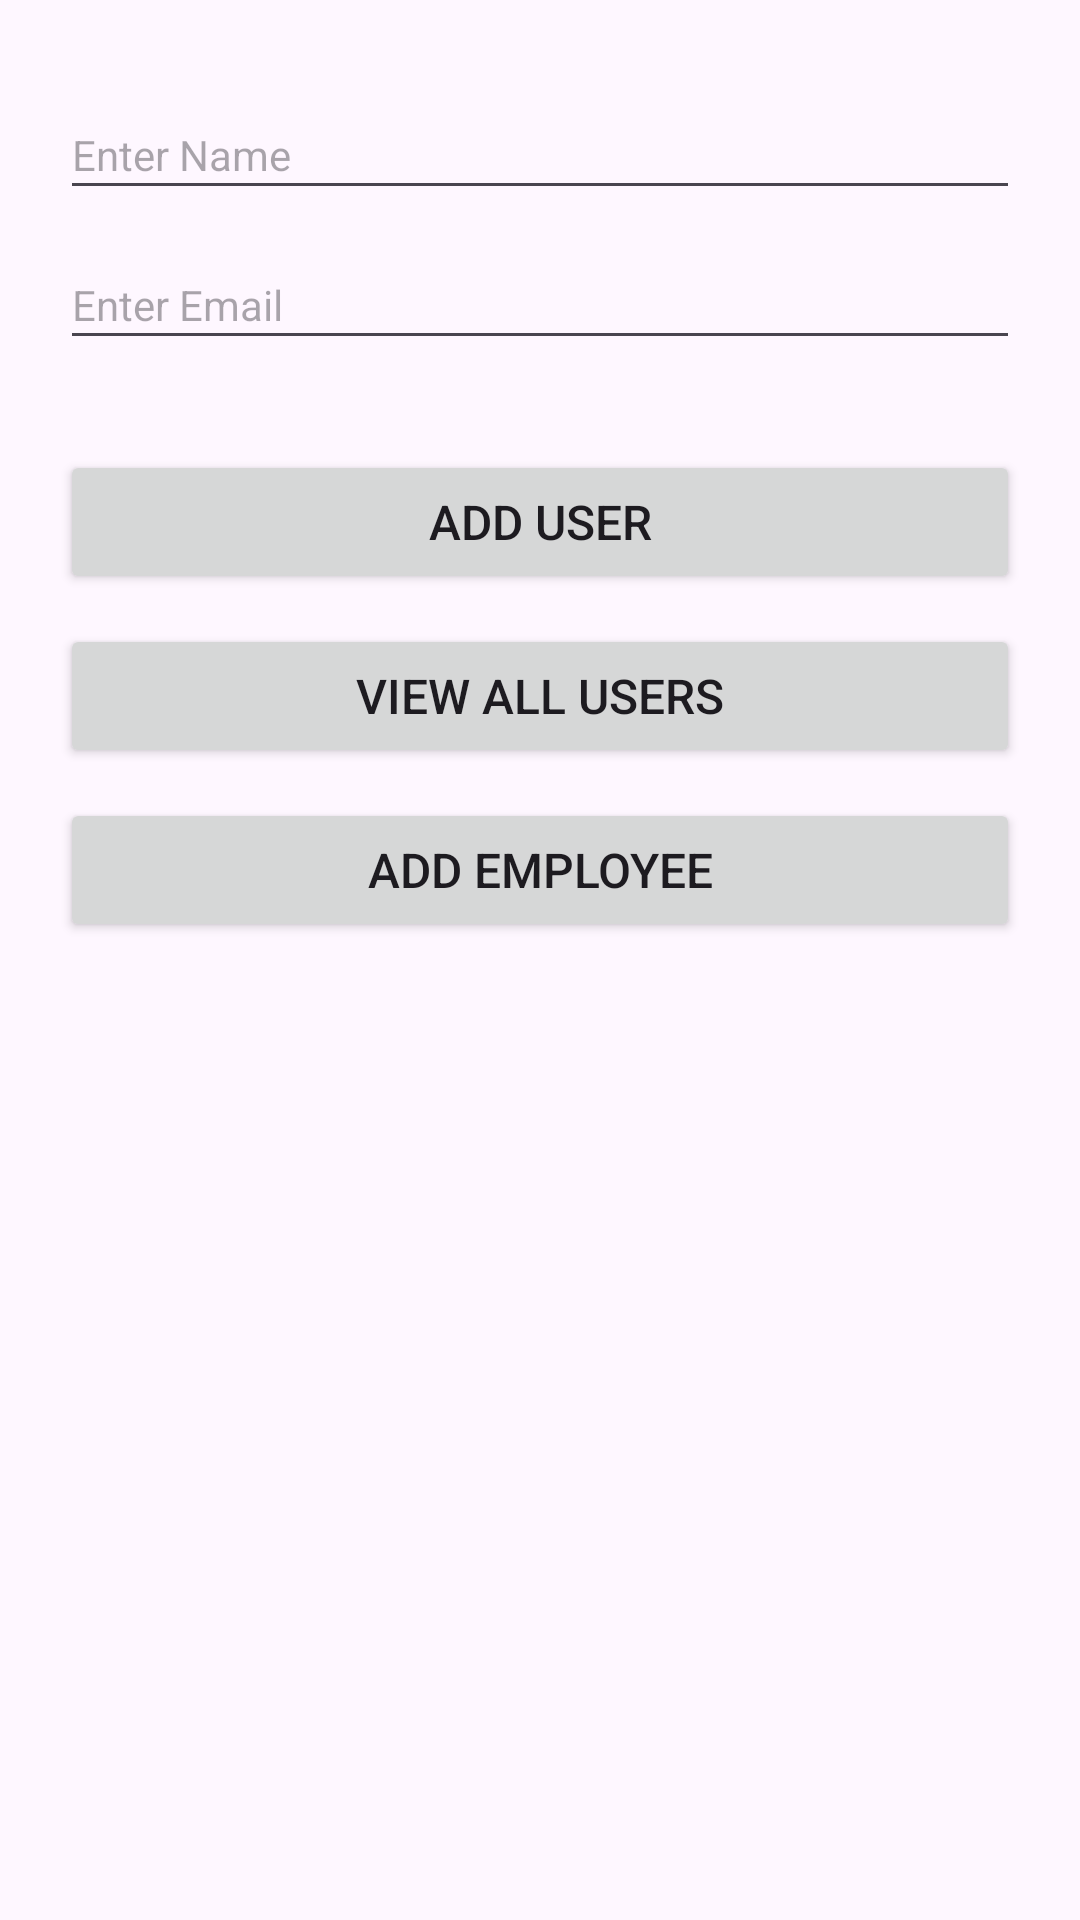

Layout XML and referenced resources for this Android screen:
<!-- AndroidManifest.xml: application theme Theme.MVVMArchitectureCRUD -->
<!-- res/layout/activity_main.xml -->
<?xml version="1.0" encoding="utf-8"?>
<LinearLayout xmlns:android="http://schemas.android.com/apk/res/android"
    xmlns:app="http://schemas.android.com/apk/res-auto"
    xmlns:tools="http://schemas.android.com/tools"
    android:id="@+id/main"
    android:layout_width="match_parent"
    android:layout_height="match_parent"
    android:orientation="vertical"
    tools:context=".MainActivity">


    <EditText
        android:id="@+id/nameInput"
        android:layout_width="match_parent"
        android:layout_height="40dp"
        android:textSize="14dp"
        android:layout_marginStart="20dp"
        android:layout_marginEnd="20dp"
        android:layout_marginTop="30dp"
        android:hint="Enter Name" />

    <EditText
        android:id="@+id/emailInput"
        android:layout_width="match_parent"
        android:layout_height="40dp"
        android:textSize="14dp"
        android:layout_marginStart="20dp"
        android:layout_marginEnd="20dp"
        android:layout_marginTop="10dp"
        android:hint="Enter Email"
        android:inputType="textEmailAddress" />

    <Button
        android:id="@+id/addButton"
        android:layout_width="match_parent"
        android:layout_height="wrap_content"
        android:textSize="16dp"
        android:layout_marginStart="20dp"
        android:layout_marginEnd="20dp"
        android:layout_marginTop="30dp"
        android:text="Add User" />

    <Button
        android:id="@+id/viewAllButton"
        android:layout_width="match_parent"
        android:layout_height="wrap_content"
        android:textSize="16dp"
        android:layout_marginStart="20dp"
        android:layout_marginEnd="20dp"
        android:layout_marginTop="10dp"
        android:text="View All Users" />

    <Button
        android:id="@+id/addEmployeeButton"
        android:layout_width="match_parent"
        android:layout_height="wrap_content"
        android:textSize="16dp"
        android:layout_marginStart="20dp"
        android:layout_marginEnd="20dp"
        android:layout_marginTop="10dp"
        android:text="Add Employee" />

</LinearLayout>
<!-- resources referenced by this layout -->
<resources>
  <style name="Theme.MVVMArchitectureCRUD" parent="Base.Theme.MVVMArchitectureCRUD" />
  <style name="Base.Theme.MVVMArchitectureCRUD" parent="Theme.Material3.DayNight.NoActionBar">
          
          
      </style>
</resources>
